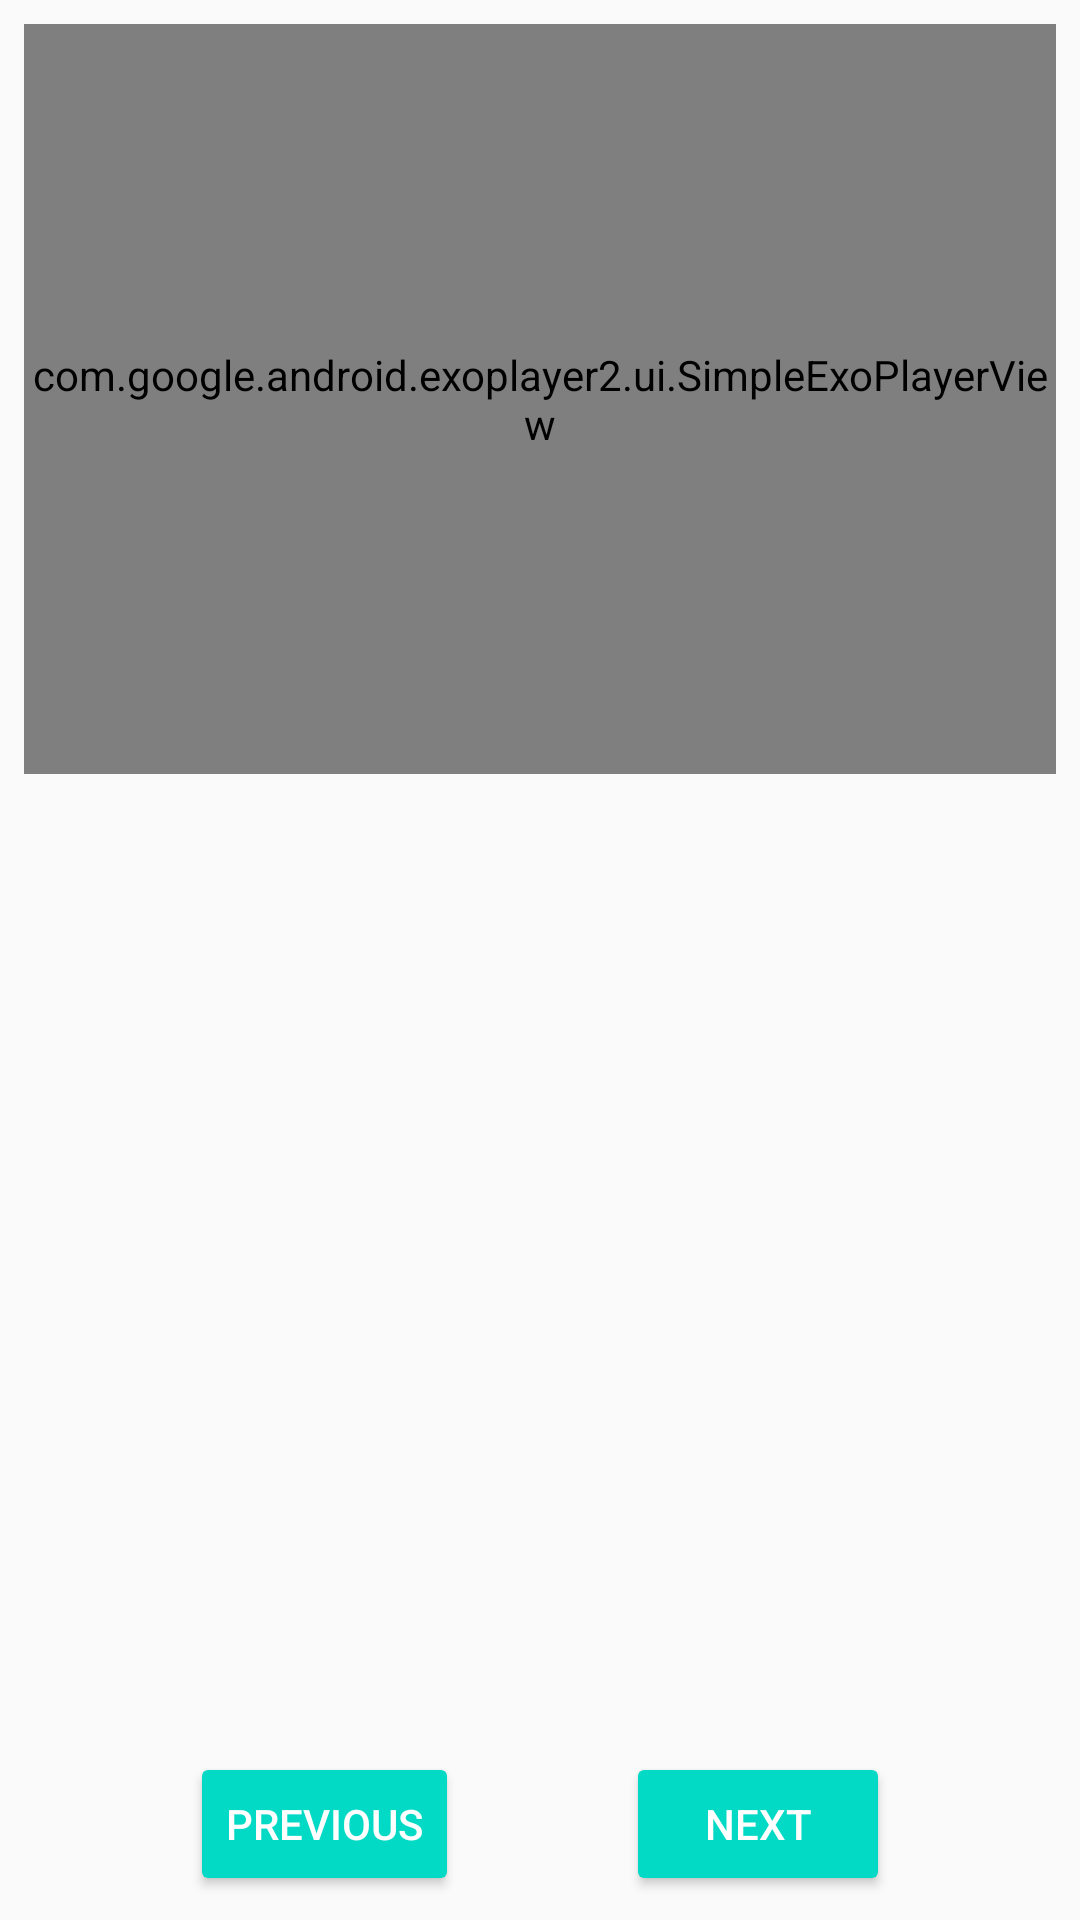

This screen was rendered from an Android layout file. Write that file and the resources it references.
<!-- AndroidManifest.xml: application theme AppTheme -->
<!-- res/layout/step_details_fragment.xml -->
<?xml version="1.0" encoding="utf-8"?>
<android.support.constraint.ConstraintLayout xmlns:android="http://schemas.android.com/apk/res/android"
    xmlns:app="http://schemas.android.com/apk/res-auto"
    xmlns:tools="http://schemas.android.com/tools"
    android:layout_width="match_parent"
    android:layout_height="match_parent">

    <com.google.android.exoplayer2.ui.SimpleExoPlayerView
        android:id="@+id/videoView"
        android:layout_width="match_parent"
        android:layout_height="250dp"
        android:layout_marginStart="8dp"
        android:layout_marginTop="8dp"
        android:layout_marginEnd="8dp"
        app:layout_constraintEnd_toEndOf="parent"
        app:layout_constraintStart_toStartOf="parent"
        app:layout_constraintTop_toTopOf="parent" />

    <ImageView
        android:id="@+id/imgStepView"
        android:layout_width="match_parent"
        android:layout_height="250dp"
        android:layout_marginStart="8dp"
        android:layout_marginTop="8dp"
        android:layout_marginEnd="8dp"
        android:scaleType="centerCrop"
        app:layout_constraintEnd_toEndOf="parent"
        app:layout_constraintStart_toStartOf="parent"
        app:layout_constraintTop_toTopOf="parent" />

    <TextView
        android:id="@+id/step_detail"
        android:layout_width="0dp"
        android:layout_height="0dp"
        android:padding="16dp"
        android:textSize="24sp"
        android:textStyle="bold"
        android:gravity="center"
        android:textColor="@color/colorPrimary"
        app:layout_constraintLeft_toLeftOf="parent"
        app:layout_constraintRight_toRightOf="parent"
        app:layout_constraintBottom_toTopOf="@id/barrier"
        app:layout_constraintTop_toBottomOf="@id/barrier2"/>

    <Button
        android:id="@+id/prev_btn"
        android:layout_width="wrap_content"
        android:layout_height="wrap_content"
        android:layout_marginStart="8dp"
        android:layout_marginBottom="8dp"
        android:text="previous"
        android:textColor="@android:color/white"
        android:backgroundTint="@color/colorAccent"
        app:layout_constraintBottom_toBottomOf="parent"
        app:layout_constraintEnd_toStartOf="@+id/next_btn"
        app:layout_constraintHorizontal_bias="0.5"
        app:layout_constraintStart_toStartOf="parent" />

    <Button
        android:id="@+id/next_btn"
        android:layout_width="wrap_content"
        android:layout_height="wrap_content"
        android:layout_marginEnd="8dp"
        android:layout_marginBottom="8dp"
        android:text="next"
        android:textColor="@android:color/white"
        android:backgroundTint="@color/colorAccent"
        app:layout_constraintBottom_toBottomOf="parent"
        app:layout_constraintEnd_toEndOf="parent"
        app:layout_constraintHorizontal_bias="0.5"
        app:layout_constraintStart_toEndOf="@+id/prev_btn" />

    <android.support.constraint.Barrier
        android:id="@+id/barrier"
        android:layout_width="wrap_content"
        android:layout_height="wrap_content"
        app:barrierDirection="top"
        app:constraint_referenced_ids="prev_btn,next_btn"
        tools:layout_editor_absoluteY="731dp" />

    <android.support.constraint.Barrier
        android:id="@+id/barrier2"
        android:layout_width="wrap_content"
        android:layout_height="wrap_content"
        app:barrierDirection="bottom"
        app:constraint_referenced_ids="videoView,imgStepView"
        tools:layout_editor_absoluteY="731dp" />


</android.support.constraint.ConstraintLayout>
<!-- resources referenced by this layout -->
<resources>
  <style name="AppTheme" parent="Theme.AppCompat.Light.DarkActionBar">
          
          <item name="colorPrimary">@color/colorPrimary</item>
          <item name="colorPrimaryDark">@color/colorPrimaryDark</item>
          <item name="colorAccent">@color/colorAccent</item>
          <item name="android:textColor">@android:color/white</item>
      </style>
  <!-- not gathered from this repository: default colours our renderer supplied (Android Studio template values) -->
  <color name="colorPrimary">#FF6200EE</color>
  <color name="colorPrimaryDark">#FF3700B3</color>
  <color name="colorAccent">#FF03DAC5</color>
</resources>
